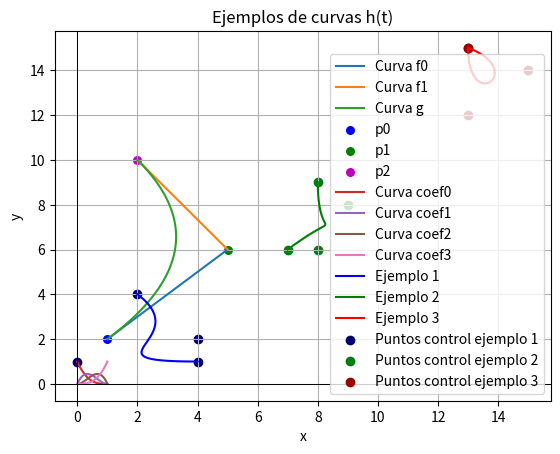
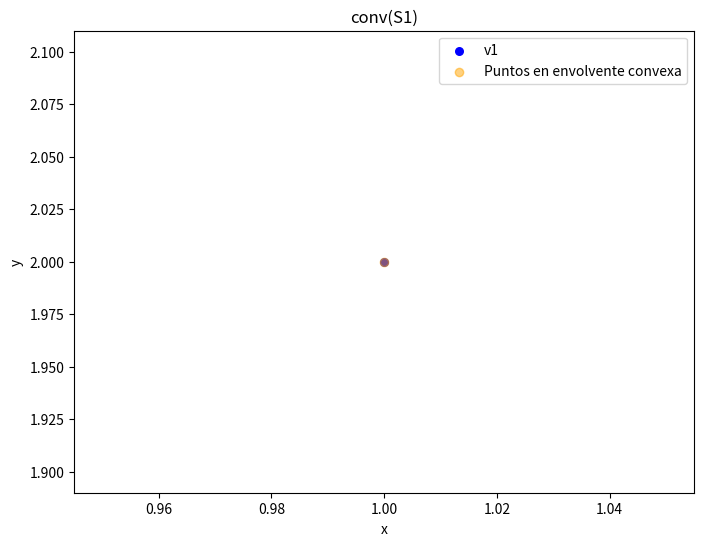
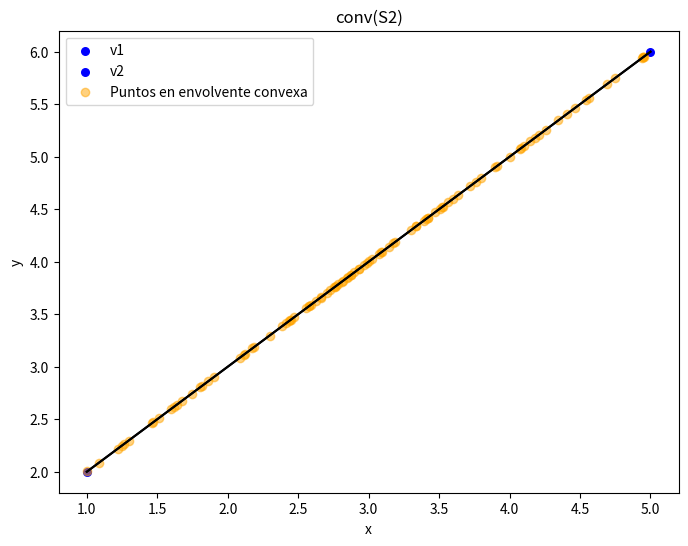
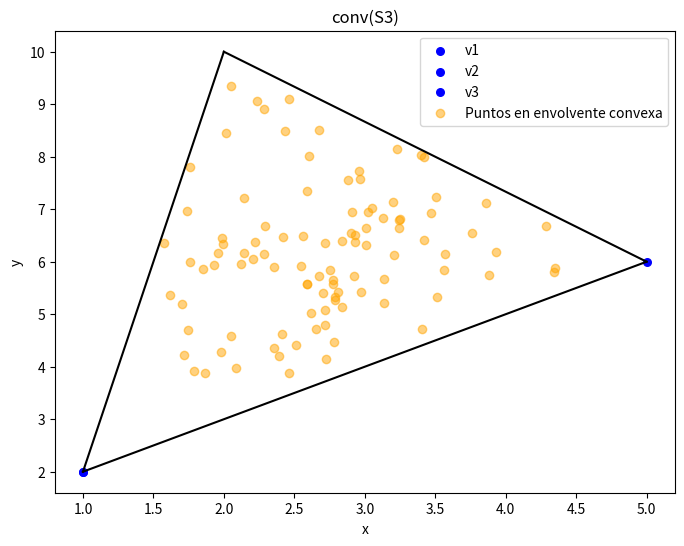
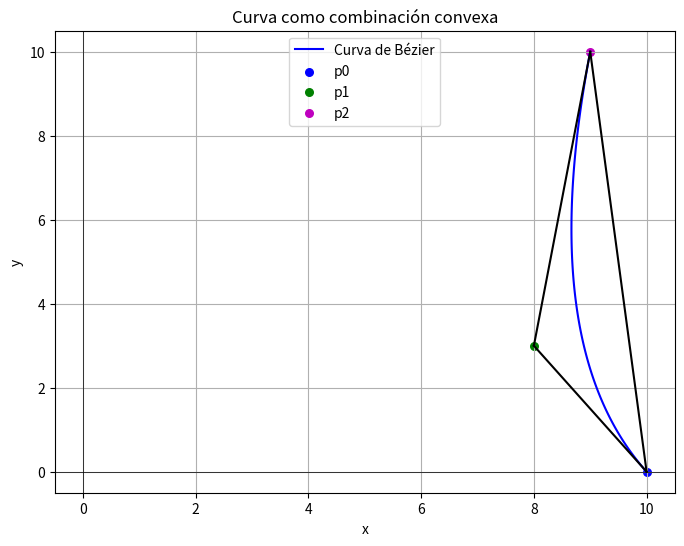
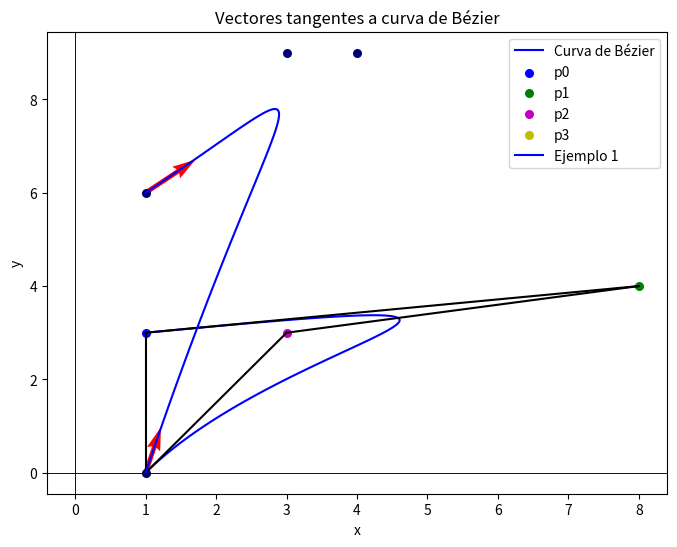
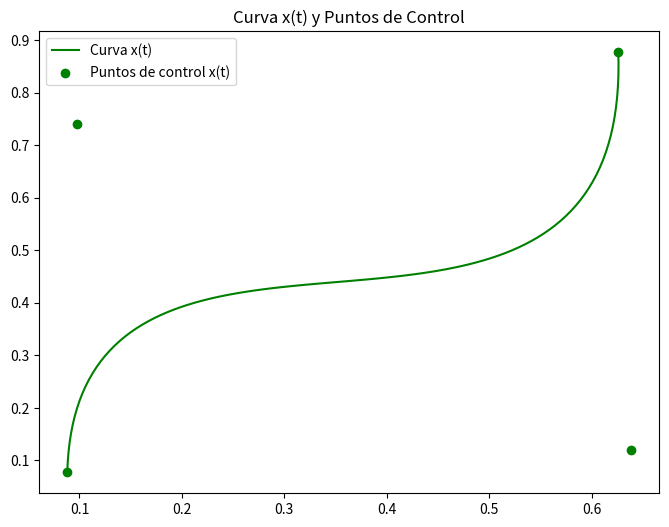
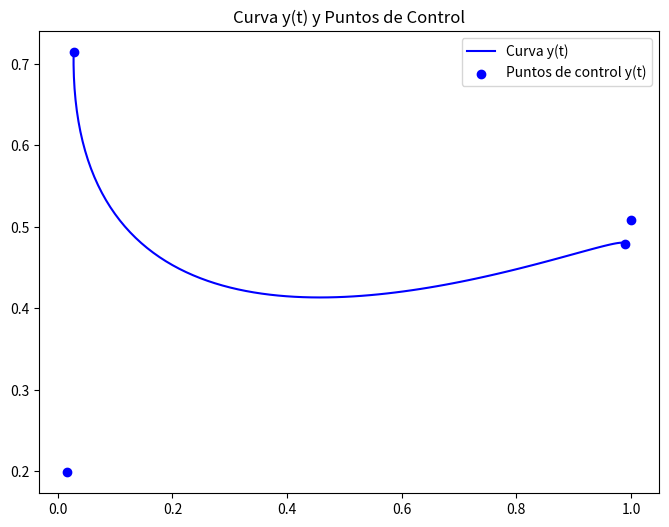
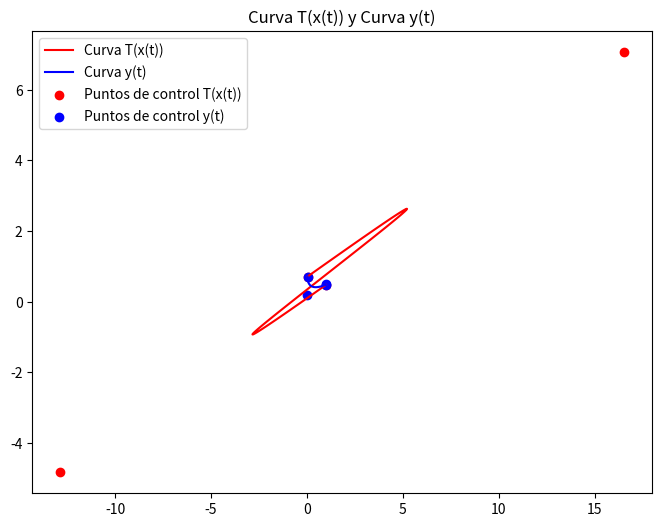

The matplotlib source for these figures, in order:
import numpy as np
import matplotlib.pyplot as plt
from random import randint

######################
#FUNCIONES AUXILIARES#
######################

# Función para graficar puntos individuales
def graficar_punto(punto, color='black', label='', size = 30):
    plt.scatter(punto[0], punto[1], color=color, label=label, s=size)


def graficar_poligono(puntos, color='black', label=''):
    for i in range(len(puntos)):
        if i == len(puntos)-1:
            plt.plot([puntos[i][0], puntos[0][0]], [puntos[i][1], puntos[0][1]], color=color, label=label)
        else:
            plt.plot([puntos[i][0], puntos[i+1][0]], [puntos[i][1], puntos[i+1][1]], color=color, label=label)

# Funciones ejercicio 1
def f0(t, puntos):
    return (1-t)*puntos[0] + t*puntos[1]

def f1(t, puntos):
    return (1-t)*puntos[1] + t*puntos[2]

def g(t, puntos):
    p0 = puntos[0]
    p1 = puntos[1]
    p2 = puntos[2]
    return t*t*(p0-2*p1+p2) + t*(2*p1-2*p0) + p0

# Gráficos de ejercicio 1
# Puntos de ejemplo en R2
puntos = [np.array([1, 2]), np.array([5, 6]), np.array([2, 10])]

# Generar las curvas f0, f1 y g
t_values = np.linspace(0, 1, 100)
f0s = np.array([f0(t, puntos) for t in t_values])
f1s = np.array([f1(t, puntos) for t in t_values])
gs = np.array([g(t, puntos) for t in t_values])

# Graficar las curvas f0, f1 y g
plt.plot(f0s[:, 0], f0s[:, 1], label='Curva f0')
plt.plot(f1s[:, 0], f1s[:, 1], label='Curva f1')
plt.plot(gs[:, 0], gs[:, 1], label='Curva g')

# Graficar los puntos originales
graficar_punto(puntos[0], color='b', label='p0')  # p0
graficar_punto(puntos[1], color='g', label='p1')  # p1
graficar_punto(puntos[2], color='m', label='p2')  # p2

# Configurar el gráfico
plt.title('Curvas f0, f1 y g')
plt.xlabel('x')
plt.ylabel('y')
plt.axhline(0, color='black', linewidth=0.5)
plt.axvline(0, color='black', linewidth=0.5)
plt.grid()
plt.legend()

# Mostrar el gráfico
plt.show()

#Funciones ejercicio 2
def coef_p3(t):
    return t**3

def coef_p2(t):
    return 3*t**2 - 3*t**3

def coef_p1(t):
    return 3*t**3 - 6*t**2 + 3*t

def coef_p0(t):
    return 3*t**2 - t**3 -3*t + 1

def h(t, puntos):
    p0 = puntos[0]
    p1 = puntos[1]
    p2 = puntos[2]
    p3 = puntos[3]
    return coef_p3(t)*p3 + coef_p2(t)*p2 + coef_p1(t)*p1 + coef_p0(t)*p0

# Gráficos ejercicio 2)b)
# Generar las curvas de los coeficientes en funcion de t
t_values = np.linspace(0, 1, 100)
coef0 = np.array([coef_p0(t) for t in t_values])
coef1 = np.array([coef_p1(t) for t in t_values])
coef2 = np.array([coef_p2(t) for t in t_values])
coef3 = np.array([coef_p3(t) for t in t_values])

# Graficar los coeficienes para 0<t<1
plt.plot(t_values, coef0[:], label='Curva coef0')
plt.plot(t_values, coef1[:], label='Curva coef1')
plt.plot(t_values, coef2[:], label='Curva coef2')
plt.plot(t_values, coef3[:], label='Curva coef3')

# Configurar el gráfico
plt.title('Curvas de los coeficientes de la función h(t)')
plt.xlabel('t')
plt.ylabel('coeficiente')
plt.axhline(0, color='black', linewidth=0.5)
plt.axvline(0, color='black', linewidth=0.5)
plt.grid()
plt.legend()

# Mostrar el gráfico
plt.show()

# Gráficos ejercicio 2)c)
# Generar 3 conjuntos de puntos aleatorios para los ejemplos
puntos_ejemplo = []
for i in range(3):
    p0 = np.array([randint(5*i, 5*i+5), randint(5*i, 5*i+5)])
    p1 = np.array([randint(5*i, 5*i+5), randint(5*i, 5*i+5)])
    p2 = np.array([randint(5*i, 5*i+5), randint(5*i, 5*i+5)])
    p3 = np.array([randint(5*i, 5*i+5), randint(5*i, 5*i+5)])
    puntos_ejemplo.append([p0, p1, p2, p3])

# Generar las curvas usando los puntos de ejemplo
t_values = np.linspace(0, 1, 100)
ej1 = np.array([h(t, puntos_ejemplo[0]) for t in t_values])
ej2 = np.array([h(t, puntos_ejemplo[1]) for t in t_values])
ej3 = np.array([h(t, puntos_ejemplo[2]) for t in t_values])

# Graficar las curvas resultantes de los ejemplos
plt.plot(ej1[:, 0], ej1[:, 1], label='Ejemplo 1', color='blue')
plt.plot(ej2[:, 0], ej2[:, 1], label='Ejemplo 2', color='green')
plt.plot(ej3[:, 0], ej3[:, 1], label='Ejemplo 3', color='red')


# Graficar cada conjunto de puntos
colores = {1: '#020070', 2: '#007d11', 3: '#990000'}
for i, puntos in enumerate(puntos_ejemplo):
    for punto in puntos:
        plt.scatter(punto[0], punto[1], color=colores[i+1], label=f'Puntos control ejemplo {i+1}' if punto is puntos[0] else '')

# Configurar el gráfico
plt.title('Ejemplos de curvas h(t)')
plt.xlabel('x')
plt.ylabel('y')
plt.axhline(0, color='black', linewidth=0.5)
plt.axvline(0, color='black', linewidth=0.5)
plt.grid()
plt.legend()


# Mostrar el gráfico
plt.show()

#Funciones ejercicio 3
def envolvente_convexa(puntos, num_muestras=100):
    puntos = np.array(puntos)  # Convertimos los puntos a un array de numpy
    n = len(puntos)
    combinaciones = []

    for _ in range(num_muestras):
        coeficientes = np.random.rand(n)
        coeficientes = coeficientes / coeficientes.sum()  # Normalizamos para que sumen 1
        combinacion = np.sum([coeficientes[i] * puntos[i] for i in range(n)], axis=0)
        combinaciones.append(combinacion)

    return np.array(combinaciones)

def bezier(t, puntos):
    p0 = puntos[0]
    p1 = puntos[1]
    p2 = puntos[2]
    if len(puntos) == 4:
        p3 = puntos[3]
        return coef_p3(t)*p3 + coef_p2(t)*p2 + coef_p1(t)*p1 + coef_p0(t)*p0
    elif len(puntos) == 3:
        return t**2*p2 + (2*t-2*t**2)*p1 + (t**2-2*t+1)*p0

# Gráficos ejercicio 3)a)
# Puntos de ejemplo en R2
punto_s1 = [1, 2]
puntos_s2 = [[1, 2], [5, 6]]
puntos_s3 = [[1, 2], [5, 6], [2, 10]]

conv_S1 = 1 * np.array(punto_s1)
conv_S2 = envolvente_convexa(puntos_s2, num_muestras=100)
conv_S3 = envolvente_convexa(puntos_s3, num_muestras=100)

#S1
plt.figure(figsize=(8, 6))
graficar_punto(punto_s1, color='b', label='v1')  # p0
plt.scatter(conv_S1[0], conv_S1[1], color='orange', label='Puntos en envolvente convexa', alpha=0.5)
plt.title('conv(S1)')
plt.xlabel('x')
plt.ylabel('y')
plt.legend()
plt.show()

#S2
plt.figure(figsize=(8, 6))
graficar_poligono(puntos_s2, color='black')
graficar_punto(puntos_s2[0], color='b', label='v1')  
graficar_punto(puntos_s2[1], color='b', label='v2')  
plt.scatter(conv_S2[:, 0], conv_S2[:, 1], color='orange', label='Puntos en envolvente convexa', alpha=0.5)
plt.title('conv(S2)')
plt.xlabel('x')
plt.ylabel('y')
plt.legend()
plt.show()

#S3
plt.figure(figsize=(8, 6))
graficar_poligono(puntos_s3, color='black')
graficar_punto(puntos_s3[0], color='b', label='v1')  
graficar_punto(puntos_s3[1], color='b', label='v2') 
graficar_punto(puntos_s3[0], color='b', label='v3')
plt.scatter(conv_S3[:, 0], conv_S3[:, 1], color='orange', label='Puntos en envolvente convexa', alpha=0.5)
plt.title('conv(S3)')
plt.xlabel('x')
plt.ylabel('y')
plt.legend()
plt.show()

# Gráficos ejercicio 3)b)
# Puntos de ejemplo en R2
puntos3 = [[randint(0,10), randint(0,10)], [randint(0,10), randint(0,10)], [randint(0,10), randint(0,10)]]
puntos4 = [[randint(0,10), randint(0,10)], [randint(0,10), randint(0,10)], [randint(0,10), randint(0,10)], [randint(0,10), randint(0,10)]]

#convertir los puntos a np.array
for i in range(len(puntos3)):
    puntos3[i] = np.array(puntos3[i])
for i in range(len(puntos4)):
    puntos4[i] = np.array(puntos4[i])

#generar la curva de Bézier
t_values = np.linspace(0, 1, 100)
curva1 = np.array([bezier(t, puntos3) for t in t_values])
curva2 = np.array([bezier(t, puntos4) for t in t_values])

# Graficar la curva 1
plt.figure(figsize=(8, 6))
plt.title('Curva como combinación convexa')
plt.xlabel('x')
plt.ylabel('y')
plt.plot(curva1[:, 0], curva1[:, 1], label='Curva de Bézier', color='blue')
graficar_punto(puntos3[0], color='b', label='p0')  # p0
graficar_punto(puntos3[1], color='g', label='p1')  # p1
graficar_punto(puntos3[2], color='m', label='p2')
graficar_poligono(puntos3)
plt.axhline(0, color='black', linewidth=0.5)
plt.axvline(0, color='black', linewidth=0.5)
plt.grid()
plt.legend()
plt.show()

# Graficar la curva 2
plt.figure(figsize=(8, 6))
plt.title('Curva como combinación convexa')
plt.xlabel('x')
plt.ylabel('y')
plt.plot(curva2[:, 0], curva2[:, 1], label='Curva de Bézier', color='blue')
graficar_punto(puntos4[0], color='b', label='p0')  # p0
graficar_punto(puntos4[1], color='g', label='p1')  # p1
graficar_punto(puntos4[2], color='m', label='p2')
graficar_punto(puntos4[3], color='y', label='p3')
graficar_poligono(puntos4)
plt.axhline(0, color='black', linewidth=0.5)
plt.axvline(0, color='black', linewidth=0.5)
plt.grid()
plt.legend()
plt.show()

# Gráficos ejercicio 4)
# Puntos de ejemplo en R2
puntos_ejemplo = [[np.array([1, 6]), np.array([4, 9]), np.array([3, 9]), np.array([1, 0])]]
punto = puntos_ejemplo[0]

p0 = punto[0]
p1 = punto[1]
p2 = punto[2]
p3 = punto[3]

tan_0 = (np.array(3*p1-3*p0))
tan_1 = -1*np.array(3*p3-3*p2)

#normalizamos los vectores
tan_0 = tan_0/np.linalg.norm(tan_0) 
tan_1 = tan_1/np.linalg.norm(tan_1)

# Dibujar el vector usando plt.quiver
plt.quiver(p0[0], p0[1], tan_0[0], tan_0[1], angles='xy', scale_units='xy', scale=1, color='r')
plt.quiver(p3[0], p3[1], tan_1[0], tan_1[1], angles='xy', scale_units='xy', scale=1, color='r')

# Generar las curvas usando los puntos de ejemplo
t_values = np.linspace(0, 1, 100)
ej1 = np.array([h(t, puntos_ejemplo[0]) for t in t_values])

# Graficar las curvas resultantes de los ejemplos
plt.plot(ej1[:, 0], ej1[:, 1], label='Ejemplo 1', color='blue')

colores = {1: '#020070', 2: '#007d11', 3: '#990000'}

for j, ejemplo in enumerate(puntos_ejemplo):
    for i in range(len(ejemplo)):
        graficar_punto(ejemplo[i], color=colores[j+1])  # p0

# Configurar el gráfico
plt.title('Vectores tangentes a curva de Bézier')
plt.xlabel('x')
plt.ylabel('y')
plt.axhline(0, color='black', linewidth=0.5)
plt.axvline(0, color='black', linewidth=0.5)
plt.grid()
plt.legend()

# Mostrar el gráfico
plt.show()

#Funciones ejercicio 6)
# Función para generar puntos aleatorios en R2
def puntosEnR2 ():
    p0 = np.random.rand(2)
    p1 = np.random.rand(2) 
    p2 = np.random.rand(2) 
    p3 = np.random.rand(2) 
   
    puntos = np.array([p0, p1, p2, p3])
    return puntos
# Función para calcular la matriz de transformación
def matriz_transformacion(puntos_p, puntos_q):
    p0 = np.array(puntos_p[0])
    p3 = np.array(puntos_p[3])
    q0 = np.array(puntos_q[0])
    q3 = np.array(puntos_q[3])
    if (p0[0] == 0 or p0[1]*p3[0] == p0[0]*p3[1]):
        print("La transformación no es posible")
        return
    denom = p0[1]*p3[0] - p0[0]*p3[1]
    a = (-1*p3[1]*q3[0] + p0[1]*q0[0]) / denom
    b = (p3[0]*q3[0] - p0[0]*q0[0]) / denom
    c = (-1*p3[1]*q3[1] + p0[1]*q0[1]) / denom
    d = (p3[0]*q3[1] - p0[0]*q0[1]) / denom
    return np.array([[a, b], [c, d]])

#Gráficos ejercicio 6)

# Función para generar puntos aleatorios en R2
def puntosEnR2 ():
    p0 = np.random.rand(2)
    p1 = np.random.rand(2) 
    p2 = np.random.rand(2) 
    p3 = np.random.rand(2) 
   
    puntos = np.array([p0, p1, p2, p3])
    return puntos

# Función para calcular la matriz de transformación
def matriz_transformacion(puntos_p, puntos_q):
    p0 = np.array(puntos_p[0])
    p3 = np.array(puntos_p[3])
    q0 = np.array(puntos_q[0])
    q3 = np.array(puntos_q[3])
    if (p0[0] == 0 or p0[1]*p3[0] == p0[0]*p3[1]):
        print("La transformación no es posible")
        return None
    denom = p0[1]*p3[0] - p0[0]*p3[1]
    a = (-1*p3[1]*q3[0] + p0[1]*q0[0]) / denom
    b = (p3[0]*q3[0] - p0[0]*q0[0]) / denom
    c = (-1*p3[1]*q3[1] + p0[1]*q0[1]) / denom
    d = (p3[0]*q3[1] - p0[0]*q0[1]) / denom
    return np.array([[a, b], [c, d]])

# Generar dos conjuntos de puntos 
puntos1 = puntosEnR2()
puntos2 = puntosEnR2()
print(puntos1)
print(puntos2)

# Generar las curvas x(t) e y(t)
t_values = np.linspace(0, 1, 100)
curva1 = np.array([bezier(t, puntos1) for t in t_values])
curva2 = np.array([bezier(t, puntos2) for t in t_values])

# Graficar la curva x(t) con sus puntos de control
plt.figure(figsize=(8, 6))
plt.plot(curva1[:, 0], curva1[:, 1], label='Curva x(t)', color='green')
plt.scatter(puntos1[:, 0], puntos1[:, 1], color='green', label='Puntos de control x(t)')
plt.title('Curva x(t) y Puntos de Control')
plt.legend()
plt.show()

# Graficar la curva y(t) con sus puntos de control
plt.figure(figsize=(8, 6))
plt.plot(curva2[:, 0], curva2[:, 1], label='Curva y(t)', color='blue')
plt.scatter(puntos2[:, 0], puntos2[:, 1], color='blue', label='Puntos de control y(t)')
plt.title('Curva y(t) y Puntos de Control')
plt.legend()
plt.show()

# Calcular la matriz de transformación
matriz = matriz_transformacion(puntos1, puntos2)

if not (matriz is None):    
    # Calcular y generar T(x(t))
    nuevos_puntos1 = matriz @ puntos1.T
    nuevos_puntos1 = nuevos_puntos1.T
    curva1 = np.array([bezier(t, nuevos_puntos1) for t in t_values])

    # Graficar la union de las curvas T(x(t)) e y(t)
    plt.figure(figsize=(8, 6))
    plt.plot(curva1[:, 0], curva1[:, 1], label='Curva T(x(t))', color = 'red')
    plt.plot(curva2[:, 0], curva2[:, 1], label='Curva y(t)', color='blue')
    plt.scatter(nuevos_puntos1[:, 0], nuevos_puntos1[:, 1], color='red', label='Puntos de control T(x(t))')
    plt.scatter(puntos2[:, 0], puntos2[:, 1], color='blue', label='Puntos de control y(t)')
    plt.title('Curva T(x(t)) y Curva y(t)')
    plt.legend()
    plt.show()
else:
    print("La transformación no es posible, reintente")